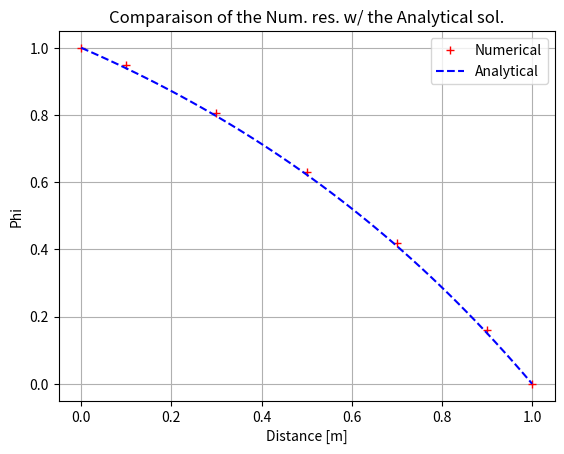

Recreate this plot in Python.
"""
                -- LAP2 MEC6616 Polytechnique Montreal --

    * Présentation du LAP2 :
        + Ce Laboratoire d'Apprentissage en Programmation à pour but de caluler
        la solution numérique de l'équation de convection-diffusion en 1D. 
        + Cette solution numérique sera obtenue grâce aux schémas Central et 
        Upwind avec une condition aux limites de Dirichlet. 
        + Cette solution sera comparée avec la solution exacte.

    * Ecrit par :
[redacted]
[redacted]
    
    * Date :
        + Session d'automne 2024

"""
###############################################################################
""" DEBUT DU PROGRAMME """
import numpy as np
import matplotlib.pyplot as plt
from numpy.linalg import solve


""" DEFINITION DE LA FONCTION """
"""Cette fonction permet de calculer les coefficients aw, ae, ap, Sp et Su en 
fonction de la vitesse du fluide u, le flux de masse F et D, des propriétés de 
transport phiA et phiB et du mode : Upwind ou Central."""

def coeff(u, F, D, phiA, phiB, mode):
# SCHÉMA CENTRÉ, CELLULE AU CENTRE
    if mode == "centre":
        aw = D + F/2;
        ae = D - F/2;
        Sp = 0;
        Su = 0;
        ap = aw + ae - Sp;

# SCHÉMA UPWIND, CELLULE AU CENTRE
    if mode == "upwind":
        aw = D + F;
        ae = D;
        Sp = 0;
        Su = 0;
        ap = aw + ae - Sp;
    
# SCHÉMA CENTRÉ C.L DIRICHLET GAUCHE
    if mode == "centre_gauche":
        ae = D - F;
        aw = 0;
        Su = (2*D+F)*phiA;
        Sp = -(2*D+F)
        ap = aw + ae - Sp;

# SCHÉMA CENTRÉ C.L DIRICHLET DROITE
    if mode == "centre_droite":
        ae = 0;
        aw = D + F/2;
        Sp = -(2*D-F)
        Su = (2*D-F)*phiB
        ap = aw + ae - Sp;
        
# SCHÉMA UPWIND C.L DIRICHLET GAUCHE, u > 0
    if mode == "upwind_gauche":
        ae = D;
        aw = 0;
        Sp = -(2*D + F);
        Su = (2*D+F)*phiA;
        ap = aw + ae - Sp;
        
# SCHÉMA UPWIND C.L DIRICHLET DROITE, u > 0
    if mode == "upwind_droite":
        aw = D+F;
        ae = 0;
        Sp = -2*D;
        Su = 2*D*phiB;
        ap = aw + ae - Sp; # Si (Fe - Fa) = 0 <=> Fe = Fa.

    return aw, ae, ap, Su, Sp

""" DEFINITION DE LA MATRICE """
# Constantes :
L = 1; # Longueure du domaine en mètre 
n = 5; # Nombre de points de discrétisation
dx = L/n; # Longueure d'une section en mètre

u = 0.1; #vitesse du fluide en m/s
F = 0.1; 
D = 0.5;
phiA = 1;
phiB = 0;



i = 0;
j = dx/2;
X = np.zeros((n+2));
M = np.zeros((n,n));
S = np.zeros((n,1));


while i < n :
    if i == 0 :
        [aw, ae, ap, Su, Sp] = coeff(u, F, D, phiA, phiB, "centre_gauche");
        M[i,i] = ap
        M[i,i+1] = -ae
        S[i,:] = Su
        X[i+1] = j
    if i == n-1 :
        [aw, ae, ap, Su, Sp] = coeff(u, F, D, phiA, phiB, "centre_droite");
        M[i,i] = ap
        M[i,i-1] = -aw
        S[i,:] = Su
        X[i+2] = j + dx/2
    if i > 0 and i < n-1:
        [aw, ae, ap, Su, Sp] = coeff(u, F, D, phiA, phiB, "centre");
        M[i,i] = ap
        M[i,i+1] = -ae
        M[i,i-1] = -aw
        S[i,:] = Su
        X[i+1] = j
        X[i+2] = j + dx
    i = i+1
    j = j + dx

SOL = solve(M,S);
Y = [[phiA]] + SOL.tolist() + [[phiB]];



""" Exact Solution : Ttheo = 800x + 100 """
x = np.linspace(0,L,50);
y = (2.7183-np.exp(x))/1.7183;
#y = 1 + (1-np.exp(25*x))/7.20e10;

""" Errors """
N = np.zeros((n+2))
phitheo=[]
k=0
for j in range(len(X)):
    phitheo.append((2.7183-np.exp(X[j]))/1.7183)
    k = k + abs(phitheo[j] - Y[j])
    N[j] =1/n*k;

#P = np.log(N[-1]/N[0])/np.log(n[0]/n[-1]);





""" Graphics Display """
plt.grid()
plt.title('Comparaison of the Num. res. w/ the Analytical sol.');
plt.xlabel('Distance [m]');
plt.ylabel('Phi');
plt.plot(X,Y,'r+',x,y,'b--');
plt.legend(['Numerical','Analytical']);
plt.show()








